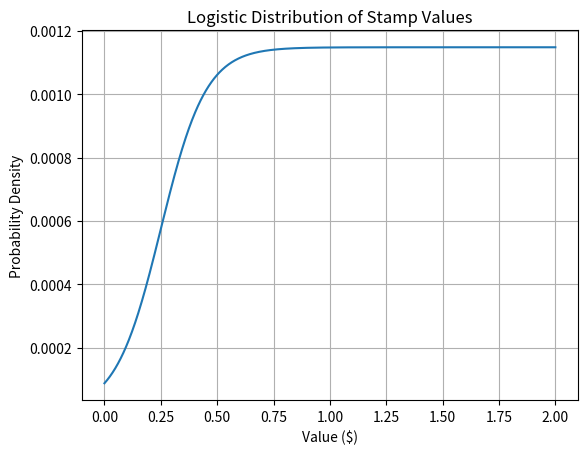

Generate this figure with matplotlib:
import numpy as np
from scipy.stats import norm
import matplotlib.pyplot as plt

# Function to generate logistic distribution
def logistic_function(x, L=1, x0=0.25, k=10):
    return L / (1 + np.exp(-k * (x - x0)))

# Generate logistic distribution values
x_values = np.linspace(0, 2, 1000)
y_values = logistic_function(x_values, L=1, x0=0.25, k=10)

# Normalize to make it a probability distribution
y_values = y_values / np.sum(y_values)

# Plot the distribution
plt.plot(x_values, y_values)
plt.title('Logistic Distribution of Stamp Values')
plt.xlabel('Value ($)')
plt.ylabel('Probability Density')
plt.grid(True)
plt.show()

# Simulate stamp values based on logistic distribution
np.random.seed(42)
n_stamps = 10000
stamp_values = np.random.choice(x_values, size=n_stamps, p=y_values)

# Calculate expected value per stamp
expected_value_per_stamp = np.mean(stamp_values)

# Sample data
sample_data = np.array([16,18,20,4,26,7,23,5,0,6,2,14,53,4,12,32,15,11,0,0,0,0,7,7,0,2,2,31])

# Descriptive statistics
mean_sample = np.mean(sample_data)
std_sample = np.std(sample_data, ddof=1)  # using ddof=1 for sample standard deviation

# Parameters for confidence interval calculation
N = 192  # total number of pages
n = len(sample_data)  # sample size
margin_of_error = 5  # desired margin of error

# Calculate Z-score for current sample size and margin of error
finite_population_correction = np.sqrt((N - n) / (N - 1))
standard_error = std_sample / np.sqrt(n) * finite_population_correction
Z = margin_of_error / standard_error

# Calculate confidence level from Z-score
confidence_level = norm.cdf(Z) * 2 - 1  # two-tailed test

# Estimating total number of stamps
estimated_total_stamps = mean_sample * N

# Estimating total value of the collection
estimated_total_value = estimated_total_stamps * expected_value_per_stamp

# Output the results
print(f"Sample Mean: {mean_sample}")
print(f"Sample Standard Deviation: {std_sample}")
print(f"Sample Size: {n}")
print(f"Z-score for current sample size and margin of error: {Z}")
print(f"Confidence Level: {confidence_level * 100:.2f}%")
print(f"Mean number of stamps per sampled page: {mean_sample}")
print(f"Estimated total number of stamps: {estimated_total_stamps}")
print(f"Expected value per stamp: {expected_value_per_stamp}")
print(f"Estimated total value of the collection: {estimated_total_value}")
